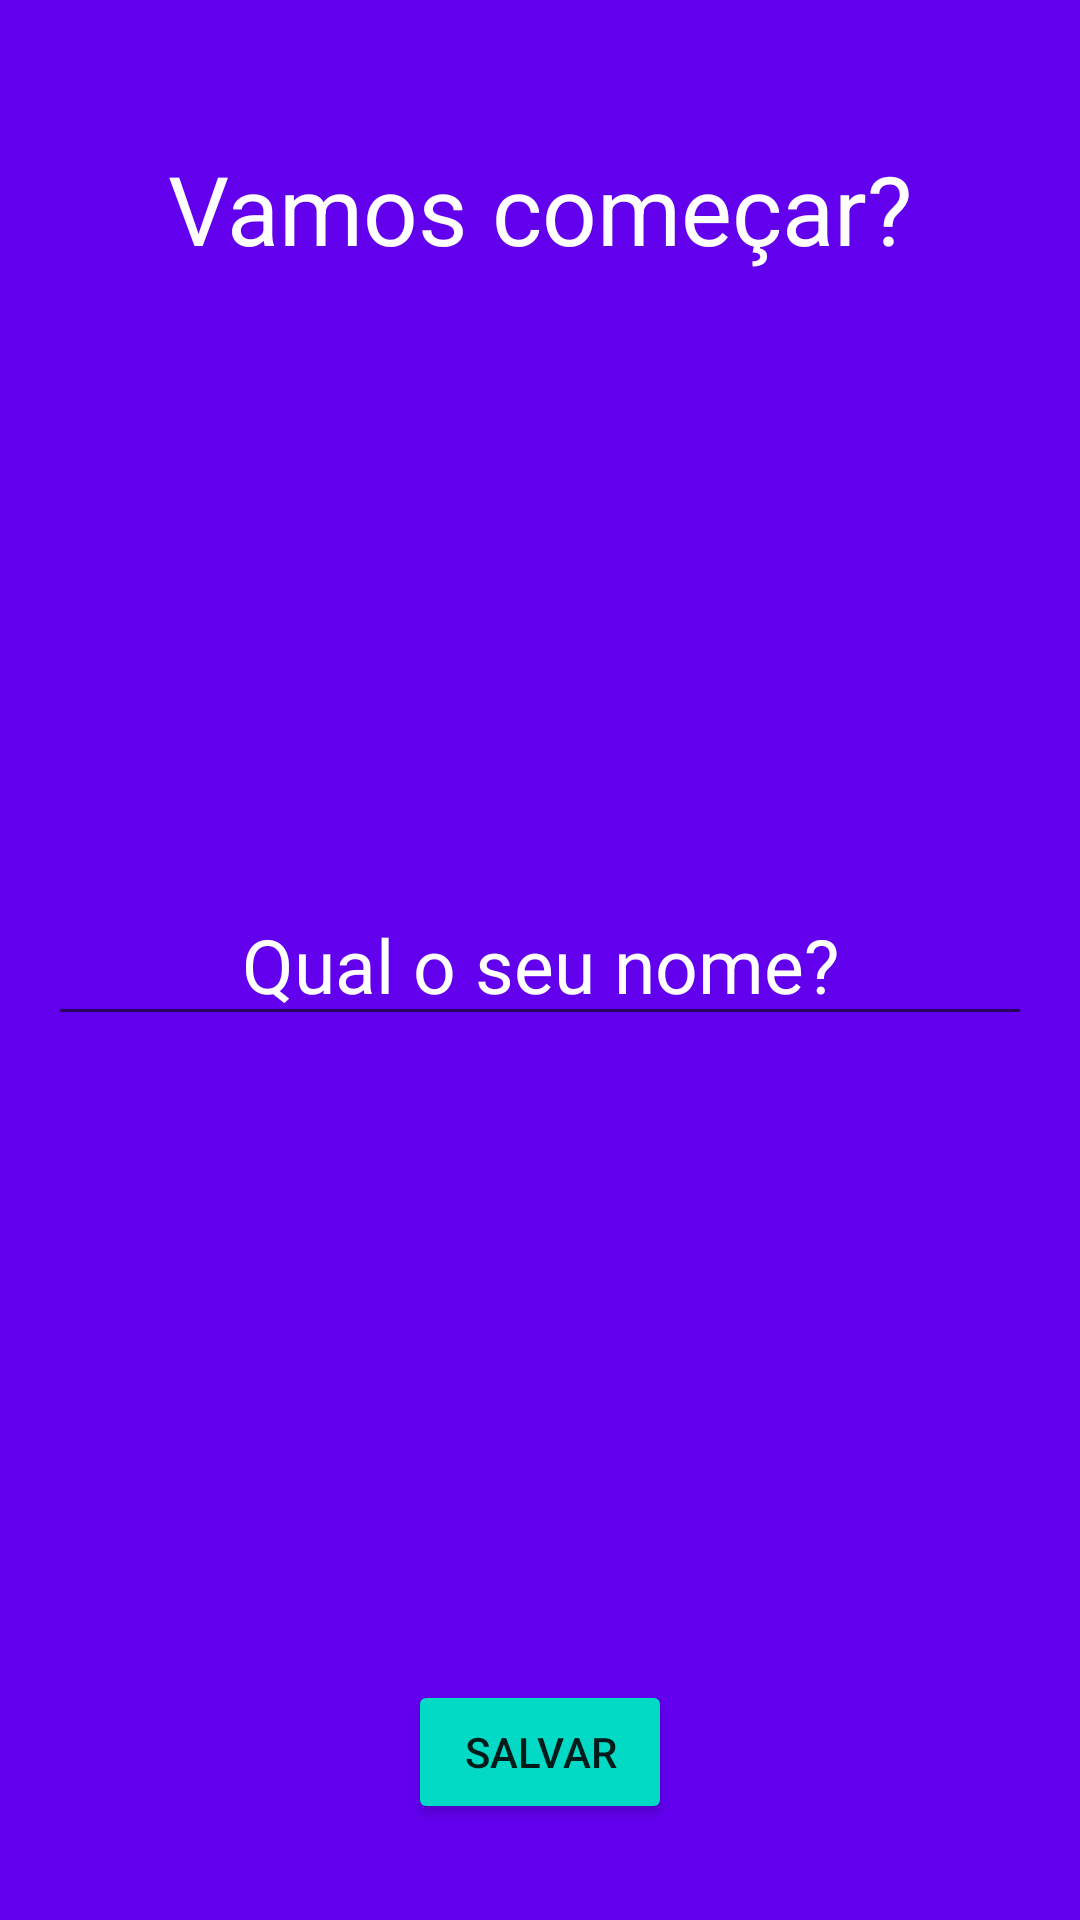

Write the Android layout XML for this screen, with the resource values it uses.
<!-- AndroidManifest.xml: application theme Theme.Motivation -->
<!-- res/layout/activity_splash.xml -->
<?xml version="1.0" encoding="utf-8"?>
<RelativeLayout xmlns:android="http://schemas.android.com/apk/res/android"
    xmlns:tools="http://schemas.android.com/tools"
    android:layout_width="match_parent"
    android:layout_height="match_parent"
    android:background="@color/colorPrimary"
    android:padding="16dp"
    tools:context=".SplashActivity">

    <TextView
        android:layout_width="wrap_content"
        android:layout_height="wrap_content"
        android:layout_centerHorizontal="true"
        android:layout_marginTop="32dp"
        android:text="@string/vamos_comecar"
        android:textColor="@color/white"
        android:textSize="32sp" />

    <EditText
        android:id="@+id/editName"
        android:layout_width="match_parent"
        android:layout_height="wrap_content"
        android:layout_centerHorizontal="true"
        android:layout_centerVertical="true"
        android:autofillHints="name"
        android:gravity="center"
        android:hint="@string/qual_o_seu_nome"
        android:inputType="text"
        android:textColor="@color/white"
        android:textColorHint="@color/white"
        android:textSize="25sp" />

    <Button
        android:id="@+id/buttonSave"
        android:layout_width="wrap_content"
        android:layout_height="wrap_content"
        android:layout_alignParentBottom="true"
        android:layout_centerHorizontal="true"
        android:layout_marginBottom="16dp"
        android:backgroundTint="@color/colorAccent"
        android:padding="8dp"
        android:text="@string/salvar" />

</RelativeLayout>
<!-- resources referenced by this layout -->
<resources>
  <string name="qual_o_seu_nome">Qual o seu nome?</string>
  <string name="salvar">salvar</string>
  <string name="vamos_comecar">Vamos começar?</string>
  <style name="Theme.Motivation" parent="Theme.MaterialComponents.DayNight.NoActionBar">
          
          <item name="colorPrimary">@color/colorPrimary</item>
          <item name="colorPrimaryVariant">@color/purple_700</item>
          <item name="colorOnPrimary">@color/white</item>
          
          <item name="colorSecondary">@color/teal_200</item>
          <item name="colorSecondaryVariant">@color/teal_700</item>
          <item name="colorOnSecondary">@color/black</item>
          
          <item name="android:statusBarColor" tools:targetApi="l">?attr/colorPrimaryVariant</item>
          
      </style>
  <!-- not gathered from this repository: default colours our renderer supplied (Android Studio template values) -->
  <color name="purple_700">#FF3700B3</color>
  <color name="teal_200">#FF03DAC5</color>
  <color name="teal_700">#FF018786</color>
  <color name="black">#FF000000</color>
  <color name="white">#FFFFFFFF</color>
  <color name="colorPrimary">#FF6200EE</color>
  <color name="colorAccent">#FF03DAC5</color>
</resources>
